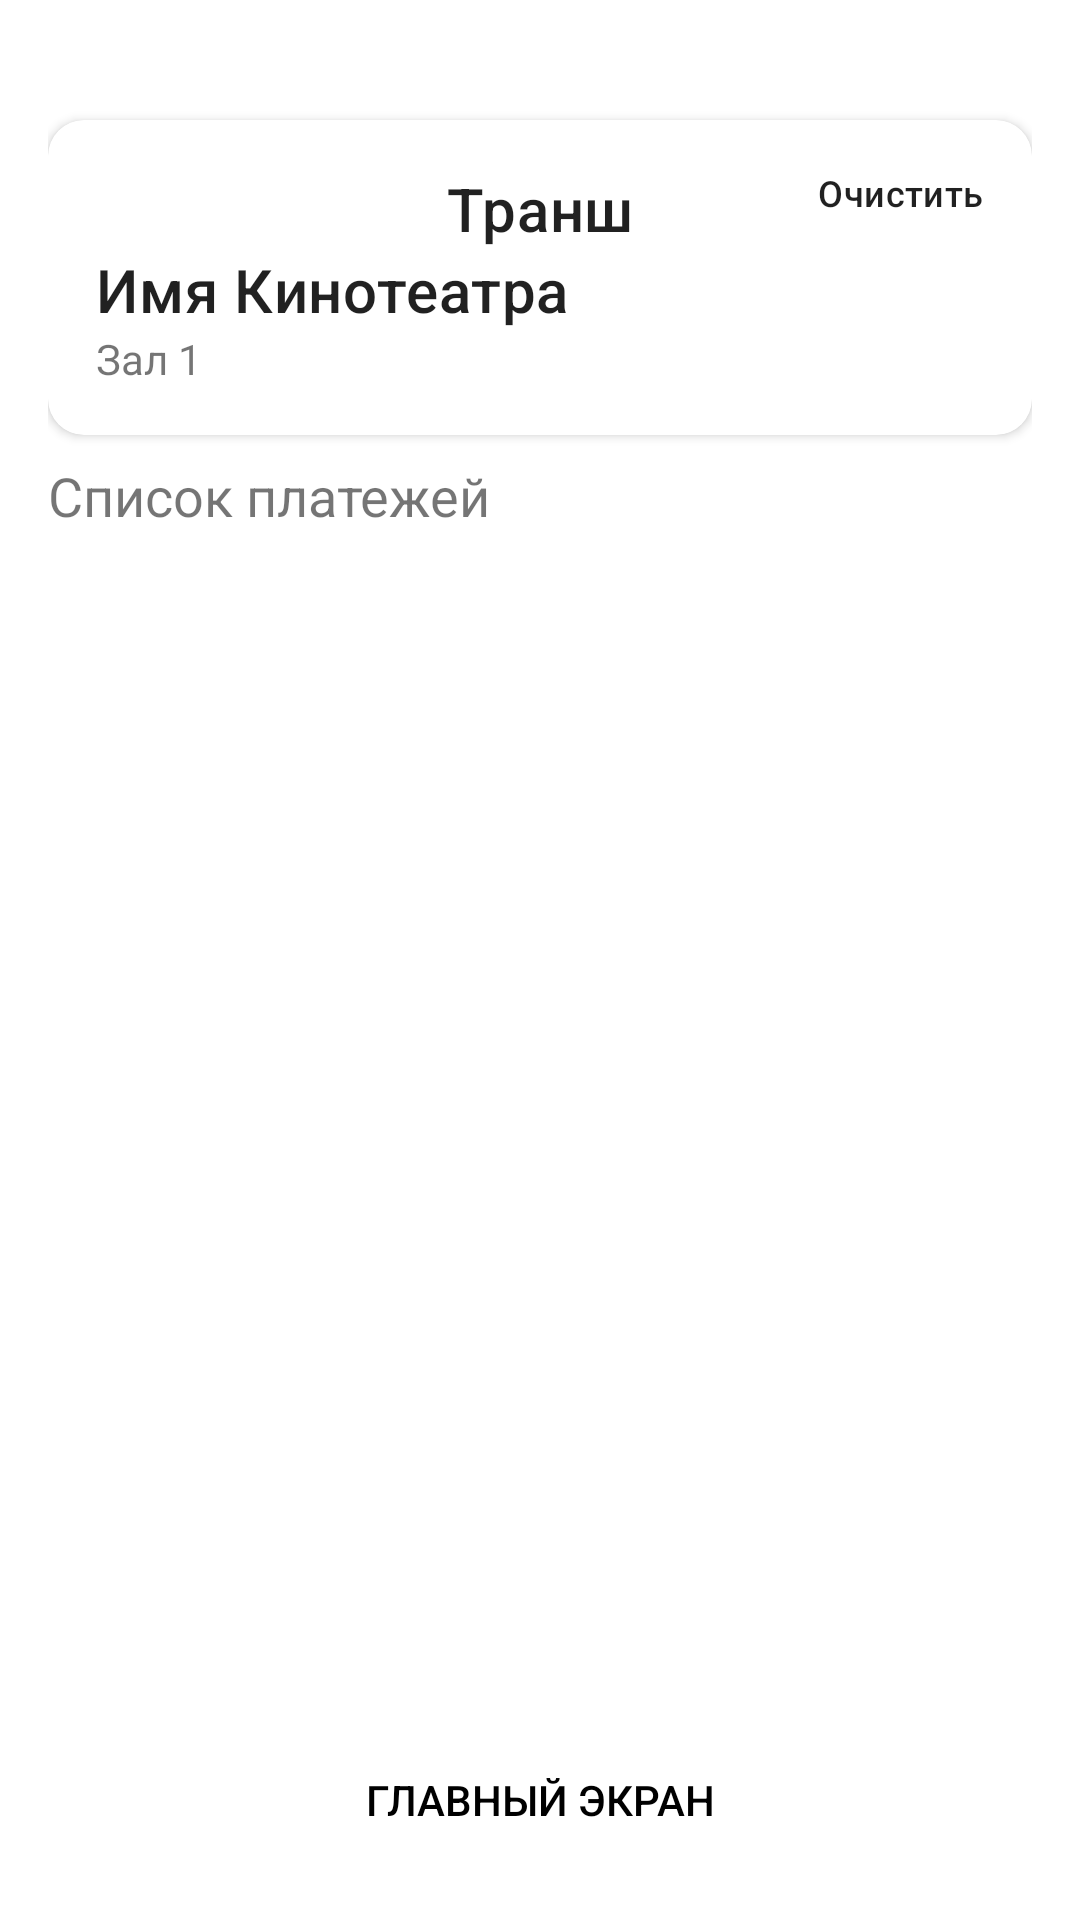

The Android layout XML behind this screen, and the referenced resources:
<!-- AndroidManifest.xml: application theme Theme.CinemaHall -->
<!-- res/layout/fragment_history.xml -->
<?xml version="1.0" encoding="utf-8"?>
<androidx.constraintlayout.widget.ConstraintLayout xmlns:android="http://schemas.android.com/apk/res/android"
    xmlns:app="http://schemas.android.com/apk/res-auto"
    android:id="@+id/fragment_seats_root"
    android:layout_width="match_parent"
    android:layout_height="match_parent"
    android:orientation="vertical"
    android:padding="16dp">

    <androidx.cardview.widget.CardView
        android:id="@+id/infoCardView"
        android:layout_width="match_parent"
        android:layout_height="wrap_content"
        android:layout_marginTop="24dp"
        app:cardCornerRadius="12dp"
        app:layout_constraintEnd_toEndOf="parent"
        app:layout_constraintStart_toStartOf="parent"
        app:layout_constraintTop_toTopOf="parent" >

        <androidx.constraintlayout.widget.ConstraintLayout
            android:id="@+id/infoPanel"
            android:orientation="vertical"
            android:padding="16dp"
            android:layout_width="match_parent"
            android:layout_height="wrap_content"
            android:background="?attr/colorSurface"
            android:elevation="4dp">

            <TextView
                android:id="@+id/tranche"
                app:layout_constraintTop_toTopOf="parent"
                app:layout_constraintStart_toStartOf="parent"
                app:layout_constraintEnd_toEndOf="parent"
                android:text="Транш"
                android:textAppearance="?attr/textAppearanceHeadline6"
                android:layout_width="wrap_content"
                android:layout_height="wrap_content"/>

            <TextView
                android:textSize="12sp"
                android:id="@+id/clearTranche"
                app:layout_constraintTop_toTopOf="parent"
                app:layout_constraintEnd_toEndOf="parent"
                android:text="Очистить"
                android:textAppearance="?attr/textAppearanceHeadline6"
                android:layout_width="wrap_content"
                android:layout_height="wrap_content"/>


            <TextView
                android:id="@+id/theaterName"
                app:layout_constraintTop_toBottomOf="@id/tranche"
                app:layout_constraintStart_toStartOf="parent"
                android:text="Имя Кинотеатра"
                android:textAppearance="?attr/textAppearanceHeadline6"
                android:layout_width="wrap_content"
                android:layout_height="wrap_content"/>

            <TextView
                android:id="@+id/hallName"
                app:layout_constraintTop_toBottomOf="@id/theaterName"
                app:layout_constraintStart_toStartOf="parent"
                android:text="Зал 1"
                android:layout_width="wrap_content"
                android:layout_height="wrap_content"/>


        </androidx.constraintlayout.widget.ConstraintLayout>
    </androidx.cardview.widget.CardView>

    <TextView
        android:id="@+id/textTitle"
        android:layout_width="wrap_content"
        android:layout_height="wrap_content"
        android:text="Список платежей"
        android:paddingTop="8dp"
        app:layout_constraintStart_toStartOf="parent"
        app:layout_constraintTop_toBottomOf="@+id/infoCardView"
        android:textSize="18sp"
        android:paddingBottom="8dp" />

    <androidx.recyclerview.widget.RecyclerView
        android:id="@+id/recyclerView"
        android:layout_width="match_parent"
        android:layout_height="0dp"
        android:layout_weight="1"
        app:layout_constraintBottom_toTopOf="@+id/homeButton"
        app:layout_constraintStart_toStartOf="parent"
        app:layout_constraintTop_toBottomOf="@+id/textTitle"
        app:layout_constraintVertical_bias="1.0" />

    <Button
        android:id="@+id/homeButton"
        app:layout_constraintCircleRadius="12dp"
        android:background="@color/primaryGray"
        android:textColor="@color/black"
        app:layout_constraintStart_toStartOf="parent"
        app:layout_constraintBottom_toBottomOf="parent"
        android:layout_width="match_parent"
        android:layout_height="wrap_content"
        android:text="Главный экран" />

</androidx.constraintlayout.widget.ConstraintLayout>
<!-- resources referenced by this layout -->
<resources>
  <color name="black">#FF000000</color>
  <style name="Theme.CinemaHall" parent="Base.Theme.CinemaHall" />
  <style name="Base.Theme.CinemaHall" parent="Theme.MaterialComponents.DayNight.NoActionBar">
          <item name="colorPrimary">@color/white</item>
          <item name="colorPrimaryVariant">@color/orange</item>
  
          <item name="android:windowActionBar">false</item>
          <item name="android:windowNoTitle">true</item>
  
          
          <item name="android:windowBackground">@color/background_project</item>
      </style>
  <color name="white">#FFFFFFFF</color>
  <color name="orange">#CFFA742E</color>
</resources>
